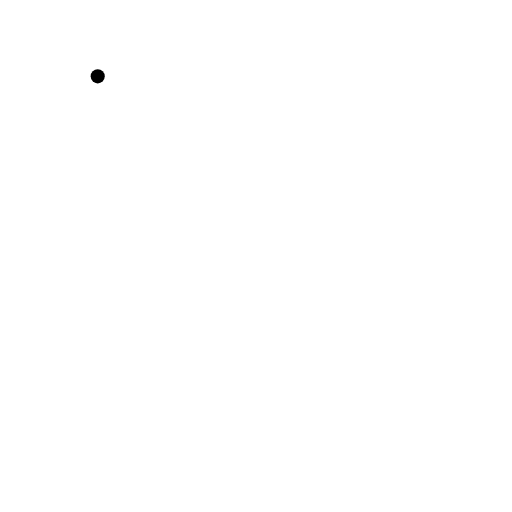
t = 0.00 s
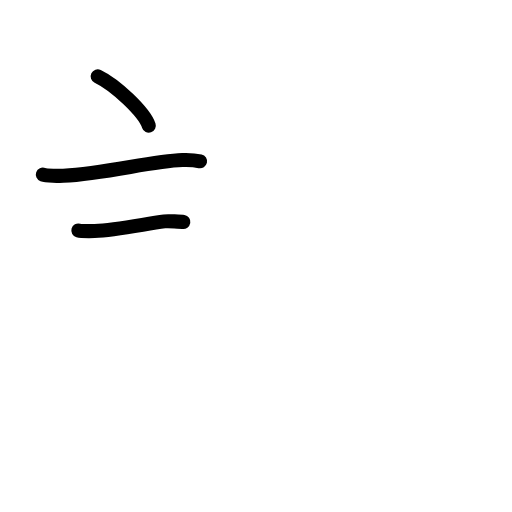
t = 2.80 s
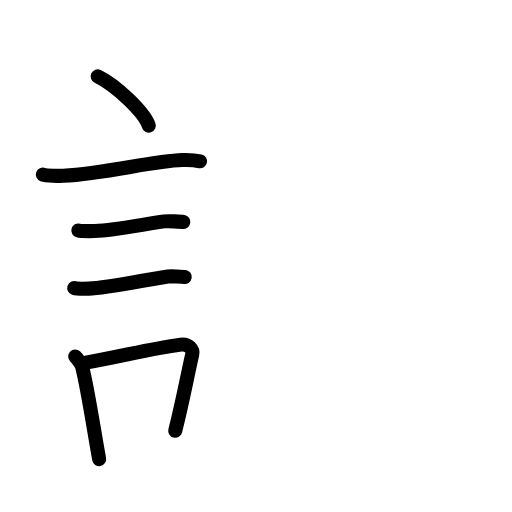
t = 5.60 s
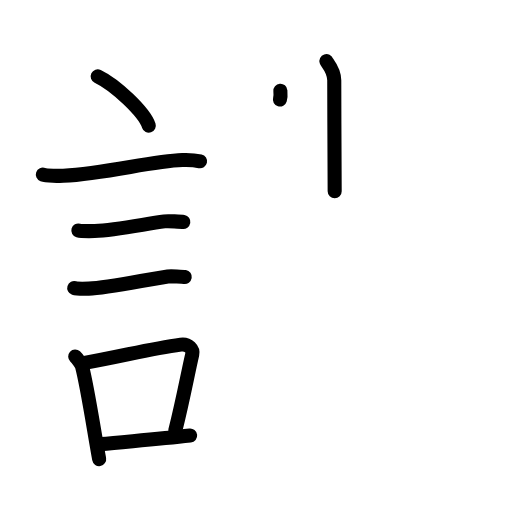
t = 8.40 s
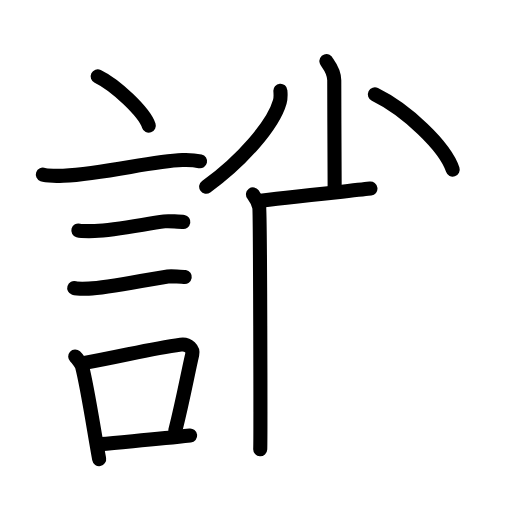
t = 11.20 s
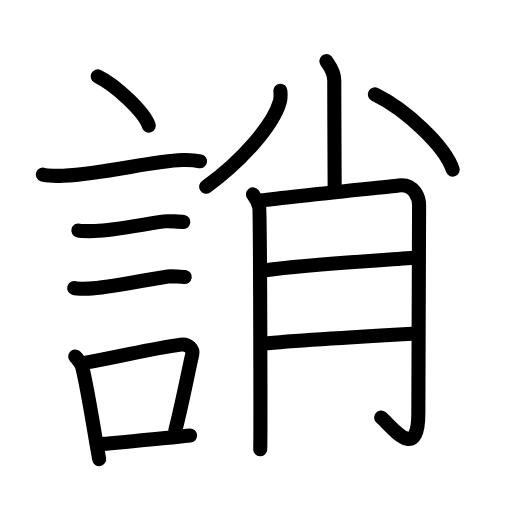
t = 14.00 s

The animated SVG that drew these frames (rendered in a browser with its animation timeline set to each time). Animation: 42 SMIL elements (animate=42); one cycle of 14.00 s.

<?xml version="1.0" encoding="UTF-8"?>
<!--
AniKanjiVG is licensed by CC-BY-SA Paul C. Sommerhoff (https://bitbucket.org/sommerhoff/anikanjivg).
AniKanjiVG uses KanjiVG which is licensed by CC-BY-SA Ulrich Apel (http://kanjivg.tagaini.net).
See also http://creativecommons.org/licenses/by-sa/3.0/
-->
<svg xmlns:kvg='http://kanjivg.tagaini.net' xmlns='http://www.w3.org/2000/svg' width='109' height='109' viewBox='0 0 109 109' style='fill:none;stroke:#000000;stroke-width:3;stroke-linecap:round;stroke-linejoin:round;' id="kvg:kanji_08a9a"><g id="kvg:08a9a" kvg:element="誚"><g id="kvg:08a9a-g1" kvg:element="言" kvg:position="left" kvg:radical="general"><path id="kvg:08a9a-s1" kvg:type="㇔" d="M20.8,16.25c3.84,1.85,9.92,7.62,10.88,10.5"><animate attributeName="d" begin="0.0s" dur="1.0s" from="M20.8,16.25C20.8,16.25,20.8,16.25,20.8,16.25" to="M20.8,16.25c3.84,1.85,9.92,7.62,10.88,10.5" />
</path>
<path id="kvg:08a9a-s2" kvg:type="㇐" d="M9.12,37.16c0.75,0.27,3.61,0.31,4.36,0.27c9.28-0.49,18.6-3.12,25.35-3.36c1.26-0.04,3.14,0.13,3.76,0.27"><animate attributeName="d" begin="1.0s" dur="0.3333333333333333s" from="M9.12,37.16C9.12,37.16,9.12,37.16,9.12,37.16" to="M9.12,37.16c0.75,0.27,3.61,0.31,4.36,0.27" />
<animate attributeName="d" begin="1.3333333333333333s" dur="0.3333333333333333s" from="M9.12,37.16c0.75,0.27,3.61,0.31,4.36,0.27c0,0,0,0,0,0,0" to="M9.12,37.16c0.75,0.27,3.61,0.31,4.36,0.27c9.28-0.49,18.6-3.12,25.35-3.36" />
<animate attributeName="d" begin="1.6666666666666665s" dur="0.3333333333333333s" from="M9.12,37.16c0.75,0.27,3.61,0.31,4.36,0.27c9.28-0.49,18.6-3.12,25.35-3.36c0,0,0,0,0,0,0" to="M9.12,37.16c0.75,0.27,3.61,0.31,4.36,0.27c9.28-0.49,18.6-3.12,25.35-3.36c1.26-0.04,3.14,0.13,3.76,0.27" />
<animate attributeName="d" begin="0s" dur="1.0s" from="M-100,-100" to="M-100,-100" />
</path>
<path id="kvg:08a9a-s3" kvg:type="㇐" d="M16.68,49.06c0.43,0.12,3.04,0.13,3.47,0.12c4.44-0.14,10.36-1.43,14.84-2.05c0.7-0.1,3.68,0.06,4.04,0.12"><animate attributeName="d" begin="2.0s" dur="0.3333333333333333s" from="M16.68,49.06C16.68,49.06,16.68,49.06,16.68,49.06" to="M16.68,49.06c0.43,0.12,3.04,0.13,3.47,0.12" />
<animate attributeName="d" begin="2.3333333333333335s" dur="0.3333333333333333s" from="M16.68,49.06c0.43,0.12,3.04,0.13,3.47,0.12c0,0,0,0,0,0,0" to="M16.68,49.06c0.43,0.12,3.04,0.13,3.47,0.12c4.44-0.14,10.36-1.43,14.84-2.05" />
<animate attributeName="d" begin="2.6666666666666665s" dur="0.3333333333333333s" from="M16.68,49.06c0.43,0.12,3.04,0.13,3.47,0.12c4.44-0.14,10.36-1.43,14.84-2.05c0,0,0,0,0,0,0" to="M16.68,49.06c0.43,0.12,3.04,0.13,3.47,0.12c4.44-0.14,10.36-1.43,14.84-2.05c0.7-0.1,3.68,0.06,4.04,0.12" />
<animate attributeName="d" begin="0s" dur="2.0s" from="M-100,-100" to="M-100,-100" />
</path>
<path id="kvg:08a9a-s4" kvg:type="㇐" d="M15.8,61.33c0.38,0.12,2.71,0.13,3.1,0.12c3.97-0.13,12.36-1.95,16.83-2.59c0.63-0.09,3.29,0.06,3.6,0.11"><animate attributeName="d" begin="3.0s" dur="0.3333333333333333s" from="M15.8,61.33C15.8,61.33,15.8,61.33,15.8,61.33" to="M15.8,61.33c0.38,0.12,2.71,0.13,3.1,0.12" />
<animate attributeName="d" begin="3.3333333333333335s" dur="0.3333333333333333s" from="M15.8,61.33c0.38,0.12,2.71,0.13,3.1,0.12c0,0,0,0,0,0,0" to="M15.8,61.33c0.38,0.12,2.71,0.13,3.1,0.12c3.97-0.13,12.36-1.95,16.83-2.59" />
<animate attributeName="d" begin="3.6666666666666665s" dur="0.3333333333333333s" from="M15.8,61.33c0.38,0.12,2.71,0.13,3.1,0.12c3.97-0.13,12.36-1.95,16.83-2.59c0,0,0,0,0,0,0" to="M15.8,61.33c0.38,0.12,2.71,0.13,3.1,0.12c3.97-0.13,12.36-1.95,16.83-2.59c0.63-0.09,3.29,0.06,3.6,0.11" />
<animate attributeName="d" begin="0s" dur="3.0s" from="M-100,-100" to="M-100,-100" />
</path>
<g id="kvg:08a9a-g2" kvg:element="口"><path id="kvg:08a9a-s5" kvg:type="㇑" d="M16.01,75.9c0.39,0.36,1.33,1.65,1.46,2.13c1.11,4.21,2.52,13.54,3.64,19.71"><animate attributeName="d" begin="4.0s" dur="0.5s" from="M16.01,75.9C16.01,75.9,16.01,75.9,16.01,75.9" to="M16.01,75.9c0.39,0.36,1.33,1.65,1.46,2.13" />
<animate attributeName="d" begin="4.5s" dur="0.5s" from="M16.01,75.9c0.39,0.36,1.33,1.65,1.46,2.13c0,0,0,0,0,0,0" to="M16.01,75.9c0.39,0.36,1.33,1.65,1.46,2.13c1.11,4.21,2.52,13.54,3.64,19.71" />
<animate attributeName="d" begin="0s" dur="4.0s" from="M-100,-100" to="M-100,-100" />
</path>
<path id="kvg:08a9a-s6" kvg:type="㇕b" d="M17.44,77.37c9.06-1.62,14.4-3.1,21.05-4c1.67-0.22,2.68,1.04,2.44,2.06c-0.99,4.25-1.86,9.22-3.62,16.28"><animate attributeName="d" begin="5.0s" dur="0.3333333333333333s" from="M17.44,77.37C17.44,77.37,17.44,77.37,17.44,77.37" to="M17.44,77.37c9.06-1.62,14.4-3.1,21.05-4" />
<animate attributeName="d" begin="5.333333333333333s" dur="0.3333333333333333s" from="M17.44,77.37c9.06-1.62,14.4-3.1,21.05-4c0,0,0,0,0,0,0" to="M17.44,77.37c9.06-1.62,14.4-3.1,21.05-4c1.67-0.22,2.68,1.04,2.44,2.06" />
<animate attributeName="d" begin="5.666666666666667s" dur="0.3333333333333333s" from="M17.44,77.37c9.06-1.62,14.4-3.1,21.05-4c1.67-0.22,2.68,1.04,2.44,2.06c0,0,0,0,0,0,0" to="M17.44,77.37c9.06-1.62,14.4-3.1,21.05-4c1.67-0.22,2.68,1.04,2.44,2.06c-0.99,4.25-1.86,9.22-3.62,16.28" />
<animate attributeName="d" begin="0s" dur="5.0s" from="M-100,-100" to="M-100,-100" />
</path>
<path id="kvg:08a9a-s7" kvg:type="㇐b" d="M21.42,94.55C26.8,94,33.1,93.57,40.48,92.74"><animate attributeName="d" begin="6.0s" dur="1.0s" from="M21.42,94.55C21.42,94.55,21.42,94.55,21.42,94.55" to="M21.42,94.55C26.8,94,33.1,93.57,40.48,92.74" />
<animate attributeName="d" begin="0s" dur="6.0s" from="M-100,-100" to="M-100,-100" />
</path>
</g>
</g>
<g id="kvg:08a9a-g3" kvg:element="肖" kvg:variant="true" kvg:position="right"><g id="kvg:08a9a-g4" kvg:element="⺌" kvg:variant="true" kvg:original="小" kvg:position="top"><path id="kvg:08a9a-s8" kvg:type="㇑" d="M69.49,13c0.12,0.36,1.67,1.85,1.67,4.11c0,7.73,0.09,19.9,0.09,23.59"><animate attributeName="d" begin="7.0s" dur="0.5s" from="M69.49,13C69.49,13,69.49,13,69.49,13" to="M69.49,13c0.12,0.36,1.67,1.85,1.67,4.11" />
<animate attributeName="d" begin="7.5s" dur="0.5s" from="M69.49,13c0.12,0.36,1.67,1.85,1.67,4.11c0,0,0,0,0,0,0" to="M69.49,13c0.12,0.36,1.67,1.85,1.67,4.11c0,7.73,0.09,19.9,0.09,23.59" />
<animate attributeName="d" begin="0s" dur="7.0s" from="M-100,-100" to="M-100,-100" />
</path>
<path id="kvg:08a9a-s9" kvg:type="㇒" d="M59.69,19.32c0.05,0.58,0.12,1.5-0.12,2.33c-1.39,4.93-8.1,12.67-15.68,18.1"><animate attributeName="d" begin="8.0s" dur="0.5s" from="M59.69,19.32C59.69,19.32,59.69,19.32,59.69,19.32" to="M59.69,19.32c0.05,0.58,0.12,1.5-0.12,2.33" />
<animate attributeName="d" begin="8.5s" dur="0.5s" from="M59.69,19.32c0.05,0.58,0.12,1.5-0.12,2.33c0,0,0,0,0,0,0" to="M59.69,19.32c0.05,0.58,0.12,1.5-0.12,2.33c-1.39,4.93-8.1,12.67-15.68,18.1" />
<animate attributeName="d" begin="0s" dur="8.0s" from="M-100,-100" to="M-100,-100" />
</path>
<path id="kvg:08a9a-s10" kvg:type="㇔" d="M79.81,20.1c6.6,3.22,14.92,11,16.57,16.02"><animate attributeName="d" begin="9.0s" dur="1.0s" from="M79.81,20.1C79.81,20.1,79.81,20.1,79.81,20.1" to="M79.81,20.1c6.6,3.22,14.92,11,16.57,16.02" />
<animate attributeName="d" begin="0s" dur="9.0s" from="M-100,-100" to="M-100,-100" />
</path>
</g>
<g id="kvg:08a9a-g5" kvg:element="月" kvg:position="bottom"><path id="kvg:08a9a-s11" kvg:type="㇒" d="M53.86,41.38c0.66,0.89,1.1,1.78,1.32,2.67c0.22,0.89,0.31,49.59,0.22,51.59"><animate attributeName="d" begin="10.0s" dur="0.5s" from="M53.86,41.38C53.86,41.38,53.86,41.38,53.86,41.38" to="M53.86,41.38c0.66,0.89,1.1,1.78,1.32,2.67" />
<animate attributeName="d" begin="10.5s" dur="0.5s" from="M53.86,41.38c0.66,0.89,1.1,1.78,1.32,2.67c0,0,0,0,0,0,0" to="M53.86,41.38c0.66,0.89,1.1,1.78,1.32,2.67c0.22,0.89,0.31,49.59,0.22,51.59" />
<animate attributeName="d" begin="0s" dur="10.0s" from="M-100,-100" to="M-100,-100" />
</path>
<path id="kvg:08a9a-s12" kvg:type="㇆a" d="M54.99,42.77c5.76-0.77,27.88-3.03,29.84-3.28c3.52-0.44,4.39,2.82,4.39,4.22c0,9.59-0.16,26.25-0.16,44.27c0,10.8-5.93,2.48-7.91,0.92"><animate attributeName="d" begin="11.0s" dur="0.25s" from="M54.99,42.77C54.99,42.77,54.99,42.77,54.99,42.77" to="M54.99,42.77c5.76-0.77,27.88-3.03,29.84-3.28" />
<animate attributeName="d" begin="11.25s" dur="0.25s" from="M54.99,42.77c5.76-0.77,27.88-3.03,29.84-3.28c0,0,0,0,0,0,0" to="M54.99,42.77c5.76-0.77,27.88-3.03,29.84-3.28c3.52-0.44,4.39,2.82,4.39,4.22" />
<animate attributeName="d" begin="11.5s" dur="0.25s" from="M54.99,42.77c5.76-0.77,27.88-3.03,29.84-3.28c3.52-0.44,4.39,2.82,4.39,4.22c0,0,0,0,0,0,0" to="M54.99,42.77c5.76-0.77,27.88-3.03,29.84-3.28c3.52-0.44,4.39,2.82,4.39,4.22c0,9.59-0.16,26.25-0.16,44.27" />
<animate attributeName="d" begin="11.75s" dur="0.25s" from="M54.99,42.77c5.76-0.77,27.88-3.03,29.84-3.28c3.52-0.44,4.39,2.82,4.39,4.22c0,9.59-0.16,26.25-0.16,44.27c0,0,0,0,0,0,0" to="M54.99,42.77c5.76-0.77,27.88-3.03,29.84-3.28c3.52-0.44,4.39,2.82,4.39,4.22c0,9.59-0.16,26.25-0.16,44.27c0,10.8-5.93,2.48-7.91,0.92" />
<animate attributeName="d" begin="0s" dur="11.0s" from="M-100,-100" to="M-100,-100" />
</path>
<path id="kvg:08a9a-s13" kvg:type="㇐a" d="M56.49,57.55c9.01-1.33,23.72-2,31.63-2.67"><animate attributeName="d" begin="12.0s" dur="1.0s" from="M56.49,57.55C56.49,57.55,56.49,57.55,56.49,57.55" to="M56.49,57.55c9.01-1.33,23.72-2,31.63-2.67" />
<animate attributeName="d" begin="0s" dur="12.0s" from="M-100,-100" to="M-100,-100" />
</path>
<path id="kvg:08a9a-s14" kvg:type="㇐a" d="M55.83,73.15c7.03-0.67,24.79-1.72,32.92-2.17"><animate attributeName="d" begin="13.0s" dur="1.0s" from="M55.83,73.15C55.83,73.15,55.83,73.15,55.83,73.15" to="M55.83,73.15c7.03-0.67,24.79-1.72,32.92-2.17" />
<animate attributeName="d" begin="0s" dur="13.0s" from="M-100,-100" to="M-100,-100" />
</path>
</g>
</g>
</g>
</svg>
